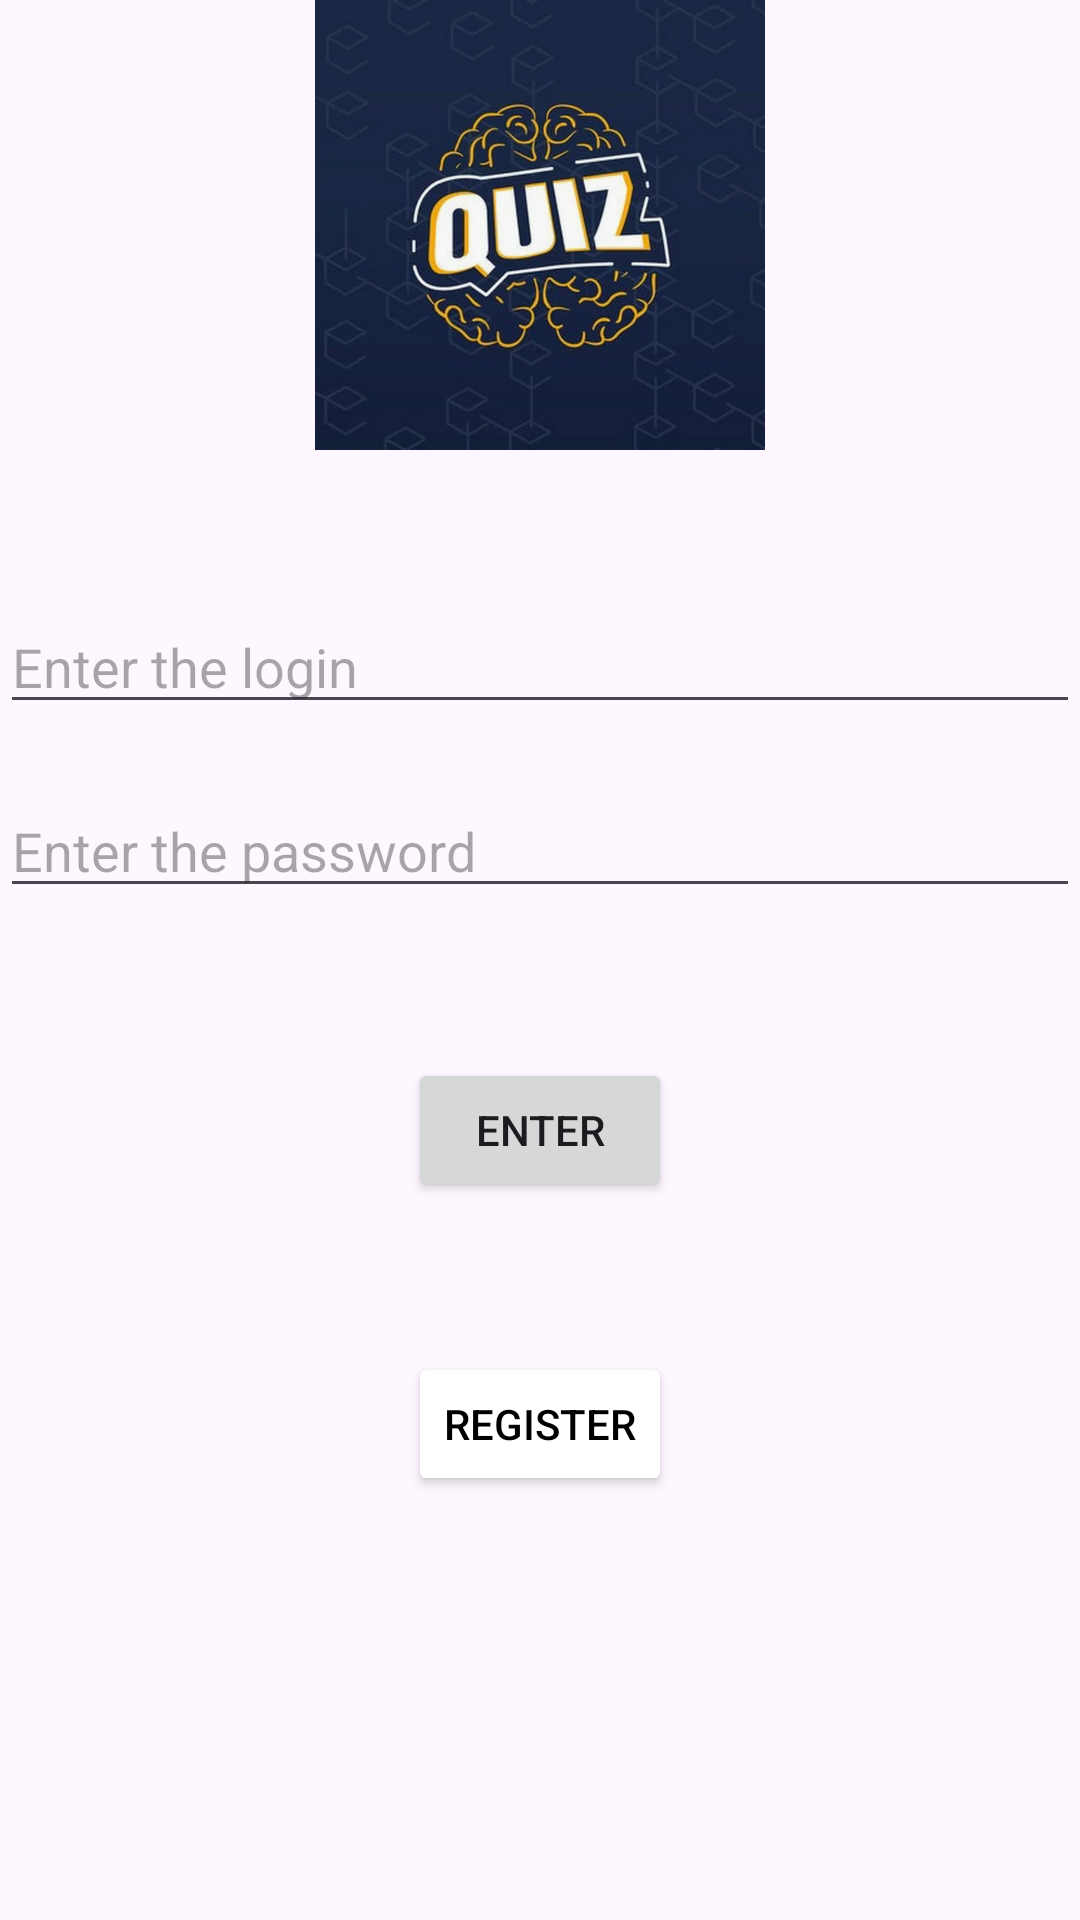

This screen was rendered from an Android layout file. Write that file and the resources it references.
<!-- AndroidManifest.xml: application theme Theme.QuizTester -->
<!-- res/layout/activity_login.xml -->
<?xml version="1.0" encoding="utf-8"?>
<LinearLayout xmlns:android="http://schemas.android.com/apk/res/android"
    xmlns:app="http://schemas.android.com/apk/res-auto"
    xmlns:tools="http://schemas.android.com/tools"
    android:id="@+id/main"
    android:orientation="vertical"
    android:layout_width="match_parent"
    android:layout_height="match_parent"
    android:layout_margin = "15dp"
    tools:context=".LoginActivity">

    <ImageView
        android:layout_width="match_parent"
        android:layout_height="150dp"
        android:layout_gravity="center_horizontal"
        android:src="@drawable/quizlogo"/>

    <EditText
        android:id="@+id/et_email"
        android:layout_marginTop="50dp"
        android:layout_width="match_parent"
        android:layout_height="wrap_content"
        android:inputType="textEmailAddress"
        android:hint="@string/enter_login"/>
    <EditText
        android:id="@+id/et_password"
        android:layout_marginTop="20dp"
        android:layout_width="match_parent"
        android:layout_height="wrap_content"
        android:inputType="textPassword"
        android:hint="@string/enter_password"/>
    <Button
        android:id="@+id/btn_enter"
        android:layout_marginTop="50dp"
        android:layout_width="wrap_content"
        android:layout_height="wrap_content"
        android:text="@string/enter"
        android:layout_gravity="center_horizontal"/>
    <Button
        android:id="@+id/btn_register"
        android:layout_marginTop="50dp"
        android:layout_width="wrap_content"
        android:layout_height="wrap_content"
        android:backgroundTint="@color/white"
        android:textColor="@color/black"
        android:text="@string/register"
        android:layout_gravity="center_horizontal"/>

</LinearLayout>
<!-- resources referenced by this layout -->
<resources>
  <!-- drawable quizlogo: png bitmap (drawable, 506887 bytes) -->
  <string name="enter">ENTER</string>
  <string name="enter_login">Enter the login</string>
  <string name="enter_password">Enter the password</string>
  <string name="register">REGISTER</string>
  <style name="Theme.QuizTester" parent="Base.Theme.QuizTester" />
  <style name="Base.Theme.QuizTester" parent="Theme.Material3.DayNight.NoActionBar">
          
          
      </style>
  <!-- not gathered from this repository: default colours our renderer supplied (Android Studio template values) -->
  <color name="black">#FF000000</color>
  <color name="white">#FFFFFFFF</color>
</resources>
